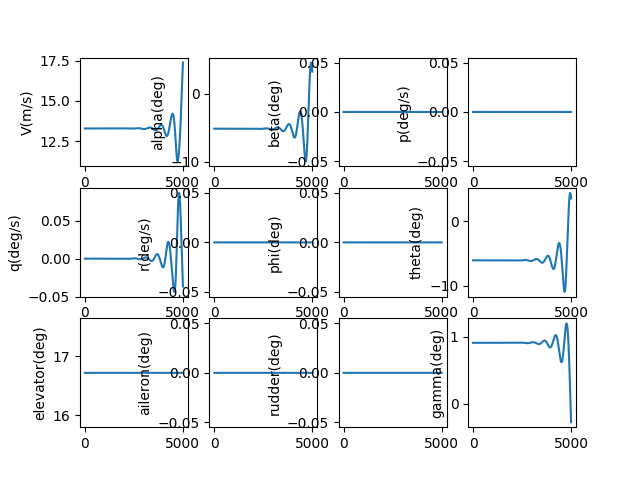

Values plotted in this chart, from the file beside it:
, V(m/s), alpha(deg), beta(deg), p(deg/s), q(deg/s), r(deg/s), phi(deg), theta(deg), elevator(deg), aileron(deg), rudder(deg), gamma(deg), pb, qc, rb, CD_act, CL_act, Cm_act, CY_act, Cr_act, Cn_act
1.0, 13.28, -5.163, 0.0, 0.0, -2.048546364912673e-09, 0.0, 0.0, -6.072, 16.72, 0.0, 0.0, 0.909, 0.0, -5.31333457378934e-09, 0.0, 0.03416, 0.003086, -0.1856, 0.0, 0.0, 0.0
2.0, 13.28, -5.163, 0.0, 0.0, -3.7208822172497225e-09, 0.0, 0.0, -6.072, 16.72, 0.0, 0.0, 0.909, 0.0, -9.650889367768402e-09, 0.0, 0.03416, 0.003086, -0.1856, 0.0, 0.0, 0.0
3.0, 13.28, -5.163, 0.0, 0.0, -5.01994936500195e-09, 0.0, 0.0, -6.072, 16.72, 0.0, 0.0, 0.909, 0.0, -1.302029424390479e-08, 0.0, 0.03416, 0.003086, -0.1856, 0.0, 0.0, 0.0
4.0, 13.28, -5.163, 0.0, 0.0, -5.94868906999362e-09, 0.0, 0.0, -6.072, 16.72, 0.0, 0.0, 0.909, 0.0, -1.5429177655284056e-08, 0.0, 0.03416, 0.003086, -0.1856, 0.0, 0.0, 0.0
5.0, 13.28, -5.163, 0.0, 0.0, -6.510042424390236e-09, 0.0, 0.0, -6.072, 16.72, 0.0, 0.0, 0.909, 0.0, -1.688516762255181e-08, 0.0, 0.03416, 0.003086, -0.1856, 0.0, 0.0, 0.0
6.0, 13.28, -5.163, 0.0, 0.0, -6.70695071448613e-09, 0.0, 0.0, -6.072, 16.72, 0.0, 0.0, 0.909, 0.0, -1.7395892677366895e-08, 0.0, 0.03416, 0.003086, -0.1856, 0.0, 0.0, 0.0
7.0, 13.28, -5.163, 0.0, 0.0, -6.542355783994453e-09, 0.0, 0.0, -6.072, 16.72, 0.0, 0.0, 0.909, 0.0, -1.6968982804567406e-08, 0.0, 0.03416, 0.003086, -0.1856, 0.0, 0.0, 0.0
8.0, 13.28, -5.163, 0.0, 0.0, -6.019200382499639e-09, 0.0, 0.0, -6.072, 16.72, 0.0, 0.0, 0.909, 0.0, -1.5612070345855825e-08, 0.0, 0.03416, 0.003086, -0.1856, 0.0, 0.0, 0.0
9.0, 13.28, -5.163, 0.0, 0.0, -5.140428512603888e-09, 0.0, 0.0, -6.072, 16.72, 0.0, 0.0, 0.909, 0.0, -1.3332790900100073e-08, 0.0, 0.03416, 0.003086, -0.1856, 0.0, 0.0, 0.0
10.0, 13.28, -5.163, 0.0, 0.0, -3.9089857646742255e-09, 0.0, 0.0, -6.072, 16.72, 0.0, 0.0, 0.909, 0.0, -1.0138784191477212e-08, 0.0, 0.03416, 0.003086, -0.1856, 0.0, 0.0, 0.0
11.0, 13.28, -5.163, 0.0, 0.0, -2.327819650851431e-09, 0.0, 0.0, -6.072, 16.72, 0.0, 0.0, 0.909, 0.0, -6.037694935705691e-09, 0.0, 0.03416, 0.003086, -0.1856, 0.0, 0.0, 0.0
12.0, 13.28, -5.163, 0.0, 0.0, -3.9987992318975994e-10, 0.0, 0.0, -6.072, 16.72, 0.0, 0.0, 0.909, 0.0, -1.0371736651204389e-09, 0.0, 0.03416, 0.003086, -0.1856, 0.0, 0.0, 0.0
13.0, 13.28, -5.163, 0.0, 0.0, 1.8718811072132713e-09, 0.0, 0.0, -6.072, 16.72, 0.0, 0.0, 0.909, 0.0, 4.855122443681246e-09, 0.0, 0.03416, 0.003086, -0.1856, 0.0, 0.0, 0.0
14.0, 13.28, -5.163, 0.0, 0.0, 4.484508264815383e-09, 0.0, 0.0, -6.072, 16.72, 0.0, 0.0, 0.909, 0.0, 1.163152877779823e-08, 0.0, 0.03416, 0.003086, -0.1856, 0.0, 0.0, 0.0
15.0, 13.28, -5.163, 0.0, 0.0, 7.43504320666492e-09, 0.0, 0.0, -6.072, 16.72, 0.0, 0.0, 0.909, 0.0, 1.9284372502301978e-08, 0.0, 0.03416, 0.003086, -0.1856, 0.0, 0.0, 0.0
16.0, 13.28, -5.163, 0.0, 0.0, 1.0720524129444643e-08, 0.0, 0.0, -6.072, 16.72, 0.0, 0.0, 0.909, 0.0, 2.7805971800469304e-08, 0.0, 0.03416, 0.003086, -0.1856, 0.0, 0.0, 0.0
17.0, 13.28, -5.163, 0.0, 0.0, 1.433798548291515e-08, 0.0, 0.0, -6.072, 16.72, 0.0, 0.0, 0.909, 0.0, 3.718863513061143e-08, 0.0, 0.03416, 0.003086, -0.1856, 0.0, 0.0, 0.0
18.0, 13.28, -5.163, 0.0, 0.0, 1.8284457690915693e-08, 0.0, 0.0, -6.072, 16.72, 0.0, 0.0, 0.909, 0.0, 4.742466050250229e-08, 0.0, 0.03416, 0.003086, -0.1856, 0.0, 0.0, 0.0
19.0, 13.28, -5.163, 0.0, 0.0, 2.255696687724533e-08, 0.0, 0.0, -6.072, 16.72, 0.0, 0.0, 0.909, 0.0, 5.850633476646271e-08, 0.0, 0.03416, 0.003086, -0.1856, 0.0, 0.0, 0.0
20.0, 13.28, -5.163, 0.0, 0.0, 2.715253460197686e-08, 0.0, 0.0, -6.072, 16.72, 0.0, 0.0, 0.909, 0.0, 7.042593292950201e-08, 0.0, 0.03416, 0.003086, -0.1856, 0.0, 0.0, 0.0
21.0, 13.28, -5.163, 0.0, 0.0, 3.206817760267946e-08, 0.0, 0.0, -6.072, 16.72, 0.0, 0.0, 0.909, 0.0, 8.317571748418908e-08, 0.0, 0.03416, 0.003086, -0.1856, 0.0, 0.0, 0.0
22.0, 13.28, -5.163, 0.0, 0.0, 3.7300907540675865e-08, 0.0, 0.0, -6.072, 16.72, 0.0, 0.0, 0.909, 0.0, 9.674793775057965e-08, 0.0, 0.03416, 0.003086, -0.1856, 0.0, 0.0, 0.0
23.0, 13.28, -5.163, 0.0, 0.0, 4.284773075943494e-08, 0.0, 0.0, -6.072, 16.72, 0.0, 0.0, 0.909, 0.0, 1.1113482924961719e-07, 0.0, 0.03416, 0.003086, -0.1856, 0.0, 0.0, 0.0
24.0, 13.28, -5.163, 0.0, 0.0, 4.8705648046979074e-08, 0.0, 0.0, -6.072, 16.72, 0.0, 0.0, 0.909, 0.0, 1.2632861308694528e-07, 0.0, 0.03416, 0.003086, -0.1856, 0.0, 0.0, 0.0
25.0, 13.28, -5.163, 0.0, 0.0, 5.487165440209984e-08, 0.0, 0.0, -6.072, 16.72, 0.0, 0.0, 0.909, 0.0, 1.4232149534659542e-07, 0.0, 0.03416, 0.003086, -0.1856, 0.0, 0.0, 0.0
26.0, 13.28, -5.163, 0.0, 0.0, 6.134273881367614e-08, 0.0, 0.0, -6.072, 16.72, 0.0, 0.0, 0.909, 0.0, 1.5910566651865752e-07, 0.0, 0.03416, 0.003086, -0.1856, 0.0, 0.0, 0.0
27.0, 13.28, -5.163, 0.0, 0.0, 6.811588404266342e-08, 0.0, 0.0, -6.072, 16.72, 0.0, 0.0, 0.909, 0.0, 1.7667330093387634e-07, 0.0, 0.03416, 0.003086, -0.1856, 0.0, 0.0, 0.0
28.0, 13.28, -5.163, 0.0, 0.0, 7.518806641102575e-08, 0.0, 0.0, -6.072, 16.72, 0.0, 0.0, 0.909, 0.0, 1.9501655621625432e-07, 0.0, 0.03416, 0.003086, -0.1856, 0.0, 0.0, 0.0
29.0, 13.28, -5.163, 0.0, 0.0, 8.255625559872413e-08, 0.0, 0.0, -6.072, 16.72, 0.0, 0.0, 0.909, 0.0, 2.1412757275654818e-07, 0.0, 0.03416, 0.003086, -0.1856, 0.0, 0.0, 0.0
30.0, 13.28, -5.163, 0.0, 0.0, 9.021741444787355e-08, 0.0, 0.0, -6.072, 16.72, 0.0, 0.0, 0.909, 0.0, 2.3399847320435805e-07, 0.0, 0.03416, 0.003086, -0.1856, 0.0, 0.0, 0.0
31.0, 13.28, -5.163, 0.0, 0.0, 9.816849877142286e-08, 0.0, 0.0, -6.072, 16.72, 0.0, 0.0, 0.909, 0.0, 2.546213619719456e-07, 0.0, 0.03416, 0.003086, -0.1856, 0.0, 0.0, 0.0
32.0, 13.28, -5.163, 0.0, 0.0, 1.064064571703166e-07, 0.0, 0.0, -6.072, 16.72, 0.0, 0.0, 0.909, 0.0, 2.7598832476005106e-07, 0.0, 0.03416, 0.003086, -0.1856, 0.0, 0.0, 0.0
33.0, 13.28, -5.163, 0.0, 0.0, 1.1492823085707529e-07, 0.0, 0.0, -6.072, 16.72, 0.0, 0.0, 0.909, 0.0, 2.980914281003563e-07, 0.0, 0.03416, 0.003086, -0.1856, 0.0, 0.0, 0.0
34.0, 13.28, -5.163, 0.0, 0.0, 1.237307534846379e-07, 0.0, 0.0, -6.072, 16.72, 0.0, 0.0, 0.909, 0.0, 3.2092271891159544e-07, 0.0, 0.03416, 0.003086, -0.1856, 0.0, 0.0, 0.0
35.0, 13.28, -5.163, 0.0, 0.0, 1.3281095098254338e-07, 0.0, 0.0, -6.072, 16.72, 0.0, 0.0, 0.909, 0.0, 3.4447422407469924e-07, 0.0, 0.03416, 0.003086, -0.1856, 0.0, 0.0, 0.0
36.0, 13.28, -5.163, 0.0, 0.0, 1.4216574140319895e-07, 0.0, 0.0, -6.072, 16.72, 0.0, 0.0, 0.909, 0.0, 3.687379500341018e-07, 0.0, 0.03416, 0.003086, -0.1856, 0.0, 0.0, 0.0
37.0, 13.28, -5.163, 0.0, 0.0, 1.5179203476775607e-07, 0.0, 0.0, -6.072, 16.72, 0.0, 0.0, 0.909, 0.0, 3.937058823980272e-07, 0.0, 0.03416, 0.003086, -0.1856, 0.0, 0.0, 0.0
38.0, 13.28, -5.163, 0.0, 0.0, 1.6168673292269072e-07, 0.0, 0.0, -6.072, 16.72, 0.0, 0.0, 0.909, 0.0, 4.193699855665396e-07, 0.0, 0.03416, 0.003086, -0.1856, 0.0, 0.0, 0.0
39.0, 13.28, -5.163, 0.0, 0.0, 1.7184672940374518e-07, 0.0, 0.0, -6.072, 16.72, 0.0, 0.0, 0.909, 0.0, 4.457222023786871e-07, 0.0, 0.03416, 0.003086, -0.1856, 0.0, 0.0, 0.0
40.0, 13.28, -5.163, 0.0, 0.0, 1.8226890930290334e-07, 0.0, 0.0, -6.072, 16.72, 0.0, 0.0, 0.909, 0.0, 4.7275445376751095e-07, 0.0, 0.03416, 0.003086, -0.1856, 0.0, 0.0, 0.0
41.0, 13.28, -5.163, 0.0, 0.0, 1.929501491469309e-07, 0.0, 0.0, -6.072, 16.72, 0.0, 0.0, 0.909, 0.0, 5.004586384450516e-07, 0.0, 0.03416, 0.003086, -0.1856, 0.0, 0.0, 0.0
42.0, 13.28, -5.163, 0.0, 0.0, 2.0388731677401152e-07, 0.0, 0.0, -6.072, 16.72, 0.0, 0.0, 0.909, 0.0, 5.288266325824146e-07, 0.0, 0.03416, 0.003086, -0.1856, 0.0, 0.0, 0.0
43.0, 13.28, -5.163, 0.0, 0.0, 2.1507727122546544e-07, 0.0, 0.0, -6.072, 16.72, 0.0, 0.0, 0.909, 0.0, 5.578502895289563e-07, 0.0, 0.03416, 0.003086, -0.1856, 0.0, 0.0, 0.0
44.0, 13.28, -5.163, 0.0, 0.0, 2.2651686264029573e-07, 0.0, 0.0, -6.072, 16.72, 0.0, 0.0, 0.909, 0.0, 5.875214395388013e-07, 0.0, 0.03416, 0.003086, -0.1856, 0.0, 0.0, 0.0
45.0, 13.28, -5.163, 0.0, 0.0, 2.382029321531497e-07, 0.0, 0.0, -6.072, 16.72, 0.0, 0.0, 0.909, 0.0, 6.178318895062193e-07, 0.0, 0.03416, 0.003086, -0.1856, 0.0, 0.0, 0.0
46.0, 13.28, -5.163, 0.0, 0.0, 2.501323118031808e-07, 0.0, 0.0, -6.072, 16.72, 0.0, 0.0, 0.909, 0.0, 6.487734227292731e-07, 0.0, 0.03416, 0.003086, -0.1856, 0.0, 0.0, 0.0
47.0, 13.28, -5.163, 0.0, 0.0, 2.6230182444661693e-07, 0.0, 0.0, -6.072, 16.72, 0.0, 0.0, 0.909, 0.0, 6.803377986830796e-07, 0.0, 0.03416, 0.003086, -0.1856, 0.0, 0.0, 0.0
48.0, 13.28, -5.163, 0.0, 0.0, 2.7470828367543923e-07, 0.0, 0.0, -6.072, 16.72, 0.0, 0.0, 0.909, 0.0, 7.125167528089194e-07, 0.0, 0.03416, 0.003086, -0.1856, 0.0, 0.0, 0.0
49.0, 13.28, -5.163, 0.0, 0.0, 2.8734849374347473e-07, 0.0, 0.0, -6.072, 16.72, 0.0, 0.0, 0.909, 0.0, 7.453019963225746e-07, 0.0, 0.03416, 0.003086, -0.1856, 0.0, 0.0, 0.0
50.0, 13.28, -5.163, 0.0, 0.0, 3.002192494979357e-07, 0.0, 0.0, -6.072, 16.72, 0.0, 0.0, 0.909, 0.0, 7.786852160367963e-07, 0.0, 0.03416, 0.003086, -0.1856, 0.0, 0.0, 0.0
51.0, 13.28, -5.163, 0.0, 0.0, 3.133173363164147e-07, 0.0, 0.0, -6.072, 16.72, 0.0, 0.0, 0.909, 0.0, 8.126580741979182e-07, 0.0, 0.03416, 0.003086, -0.1856, 0.0, 0.0, 0.0
52.0, 13.28, -5.163, 0.0, 0.0, 3.2663953005074125e-07, 0.0, 0.0, -6.072, 16.72, 0.0, 0.0, 0.909, 0.0, 8.472122083402703e-07, 0.0, 0.03416, 0.003086, -0.1856, 0.0, 0.0, 0.0
53.0, 13.28, -5.163, 0.0, 0.0, 3.401825969767074e-07, 0.0, 0.0, -6.072, 16.72, 0.0, 0.0, 0.909, 0.0, 8.823392311558135e-07, 0.0, 0.03416, 0.003086, -0.1856, 0.0, 0.0, 0.0
54.0, 13.28, -5.163, 0.0, 0.0, 3.539432937505251e-07, 0.0, 0.0, -6.072, 16.72, 0.0, 0.0, 0.909, 0.0, 9.180307303812344e-07, 0.0, 0.03416, 0.003086, -0.1856, 0.0, 0.0, 0.0
55.0, 13.28, -5.163, 0.0, 0.0, 3.679183673697483e-07, 0.0, 0.0, -6.072, 16.72, 0.0, 0.0, 0.909, 0.0, 9.5427826869662e-07, 0.0, 0.03416, 0.003086, -0.1856, 0.0, 0.0, 0.0
56.0, 13.28, -5.163, 0.0, 0.0, 3.8210455514113614e-07, 0.0, 0.0, -6.072, 16.72, 0.0, 0.0, 0.909, 0.0, 9.910733836421376e-07, 0.0, 0.03416, 0.003086, -0.1856, 0.0, 0.0, 0.0
57.0, 13.28, -5.163, 0.0, 0.0, 3.9649858465465597e-07, 0.0, 0.0, -6.072, 16.72, 0.0, 0.0, 0.909, 0.0, 1.028407587550636e-06, 0.0, 0.03416, 0.003086, -0.1856, 0.0, 0.0, 0.0
58.0, 13.28, -5.163, 0.0, 0.0, 4.110971737619924e-07, 0.0, 0.0, -6.072, 16.72, 0.0, 0.0, 0.909, 0.0, 1.066272367491937e-06, 0.0, 0.03416, 0.003086, -0.1856, 0.0, 0.0, 0.0
59.0, 13.28, -5.163, 0.0, 0.0, 4.258970305621981e-07, 0.0, 0.0, -6.072, 16.72, 0.0, 0.0, 0.909, 0.0, 1.1046591852356501e-06, 0.0, 0.03416, 0.003086, -0.1856, 0.0, 0.0, 0.0
60.0, 13.28, -5.163, 0.0, 0.0, 4.408948533944066e-07, 0.0, 0.0, -6.072, 16.72, 0.0, 0.0, 0.909, 0.0, 1.1435594772323039e-06, 0.0, 0.03416, 0.003086, -0.1856, 0.0, 0.0, 0.0
... 4,940 more rows
